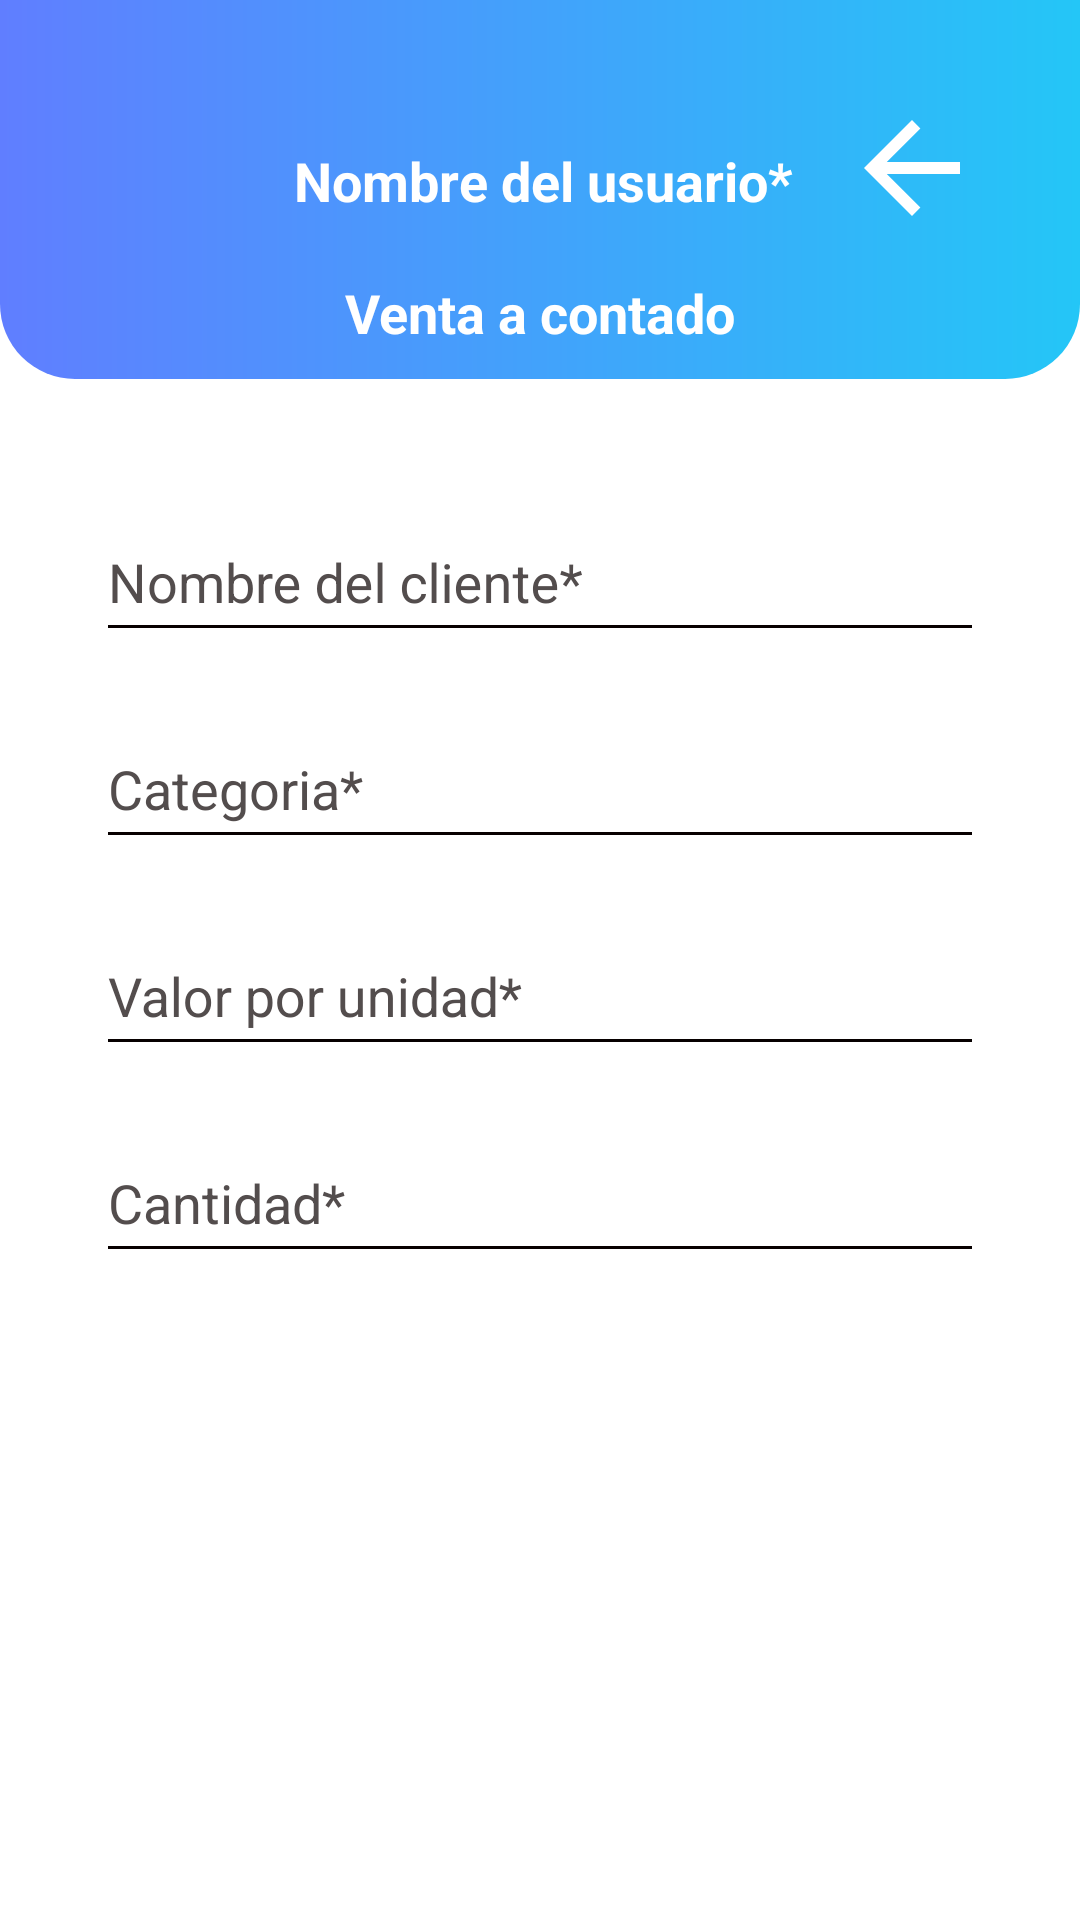

Reconstruct the res/layout file that produces this screen, plus the resources it refers to.
<!-- AndroidManifest.xml: application theme Theme.AppCompat.Light.NoActionBar -->
<!-- res/layout/activity_cash_sale.xml -->
<?xml version="1.0" encoding="utf-8"?>
<androidx.constraintlayout.widget.ConstraintLayout xmlns:android="http://schemas.android.com/apk/res/android"
    xmlns:app="http://schemas.android.com/apk/res-auto"
    android:layout_width="match_parent"
    android:layout_height="match_parent"
    xmlns:tools="http://schemas.android.com/tools"
    android:background="@color/white">

    <LinearLayout
        android:id="@+id/gradiantHome"
        android:layout_width="match_parent"
        android:layout_height="wrap_content"
        android:background="@drawable/border_gradiant"
        android:gravity="center"
        android:orientation="vertical"
        app:layout_constraintEnd_toEndOf="parent"
        app:layout_constraintStart_toStartOf="parent"
        app:layout_constraintTop_toTopOf="parent">

        <LinearLayout
            android:layout_width="match_parent"
            android:layout_height="wrap_content"
            android:orientation="horizontal">

            <ImageView
                android:id="@+id/imgUser"
                android:layout_width="50dp"
                android:layout_height="50dp"
                android:layout_marginStart="32dp"
                android:layout_marginTop="32dp"
                android:contentDescription="@string/descUserImage"
                app:layout_constraintStart_toStartOf="parent"
                app:layout_constraintTop_toTopOf="parent"
                app:srcCompat="@drawable/ic_launcher_background"
                tools:ignore="ImageContrastCheck" />

            <TextView
                android:id="@+id/txtUserName"
                android:layout_width="wrap_content"
                android:layout_height="wrap_content"
                android:layout_marginStart="16dp"
                android:layout_marginTop="48dp"
                android:text="@string/txtUserName"
                android:textAppearance="@style/TextAppearance.AppCompat.Small"
                android:textColor="@color/white"
                android:textSize="18sp"
                android:textStyle="bold"
                app:layout_constraintStart_toEndOf="@+id/imgUser"
                app:layout_constraintTop_toTopOf="@+id/gradiantHome"
                tools:ignore="TextContrastCheck" />

            <LinearLayout
                android:layout_width="match_parent"
                android:layout_height="wrap_content"
                android:gravity="end">

                <ImageButton
                    android:id="@+id/btnBack"
                    android:layout_width="48dp"
                    android:layout_height="48dp"
                    android:layout_marginTop="32dp"
                    android:layout_marginEnd="32dp"
                    android:background="#00FFFFFF"
                    android:contentDescription="@string/descBtnBack"
                    android:scaleType="fitXY"
                    app:srcCompat="?attr/actionModeCloseDrawable"
                    app:tint="@color/white"
                    tools:ignore="ImageContrastCheck,ImageContrastCheck" />
            </LinearLayout>

        </LinearLayout>

        <Space
            android:layout_width="match_parent"
            android:layout_height="10dp"/>


        <TextView
            android:id="@+id/txtNameScreen"
            android:layout_width="wrap_content"
            android:layout_height="wrap_content"
            android:text="@string/txtCashSale"
            android:textAppearance="@style/TextAppearance.AppCompat.Small"
            android:textColor="@color/white"
            android:textSize="18sp"
            android:textStyle="bold"
            tools:ignore="TextContrastCheck" />

        <Space
            android:layout_width="match_parent"
            android:layout_height="10dp" />

    </LinearLayout>

    <androidx.appcompat.widget.LinearLayoutCompat
        android:layout_width="match_parent"
        android:layout_height="wrap_content"
        android:orientation="vertical"
        android:layout_marginStart="32dp"
        android:layout_marginEnd="32dp"
        android:layout_marginTop="32dp"
        app:layout_constraintEnd_toEndOf="parent"
        app:layout_constraintStart_toStartOf="parent"
        app:layout_constraintTop_toBottomOf="@+id/gradiantHome">

        <com.google.android.material.textfield.TextInputLayout
            android:id="@+id/txtNameClient"
            android:layout_width="match_parent"
            android:layout_height="wrap_content"
            android:hint="@string/txtNameClient"
            android:textColorHint="@color/colorHint"
            app:hintTextColor="@color/lineHint">

            <com.google.android.material.textfield.TextInputEditText
                android:layout_width="match_parent"
                android:layout_height="48dp"
                android:backgroundTint="@color/lineHint"
                android:textColorLink="#000000"
                android:inputType="text"/>

        </com.google.android.material.textfield.TextInputLayout>

        <Space
            android:layout_width="match_parent"
            android:layout_height="10dp" />

        <com.google.android.material.textfield.TextInputLayout
            android:id="@+id/txtNameProduct"
            android:layout_width="match_parent"
            android:layout_height="wrap_content"
            android:hint="@string/txtNameProduct"
            android:textColorHint="@color/colorHint"
            app:hintTextColor="@color/lineHint">

            <com.google.android.material.textfield.TextInputEditText
                android:layout_width="match_parent"
                android:layout_height="48dp"
                android:backgroundTint="@color/lineHint"
                android:textColorLink="#000000"
                android:inputType="text"/>

        </com.google.android.material.textfield.TextInputLayout>

        <Space
            android:layout_width="match_parent"
            android:layout_height="10dp" />

        <com.google.android.material.textfield.TextInputLayout
            android:id="@+id/txtValue"
            android:layout_width="match_parent"
            android:layout_height="wrap_content"
            android:hint="@string/txtValue"
            android:textColorHint="@color/colorHint"
            app:hintTextColor="@color/lineHint">

            <com.google.android.material.textfield.TextInputEditText
                android:layout_width="match_parent"
                android:layout_height="48dp"
                android:backgroundTint="@color/lineHint"
                android:textColorLink="#000000"
                android:inputType="number"/>

        </com.google.android.material.textfield.TextInputLayout>

        <Space
            android:layout_width="match_parent"
            android:layout_height="10dp" />

        <com.google.android.material.textfield.TextInputLayout
            android:id="@+id/txtAmount"
            android:layout_width="match_parent"
            android:layout_height="wrap_content"
            android:hint="@string/txtAmount"
            android:textColorHint="@color/colorHint"
            app:hintTextColor="@color/lineHint">

            <com.google.android.material.textfield.TextInputEditText
                android:layout_width="match_parent"
                android:layout_height="48dp"
                android:backgroundTint="@color/lineHint"
                android:textColorLink="#000000"
                android:inputType="number"/>

        </com.google.android.material.textfield.TextInputLayout>

        <Space
            android:layout_width="match_parent"
            android:layout_height="10dp" />

        <androidx.appcompat.widget.LinearLayoutCompat
            android:layout_width="match_parent"
            android:layout_height="wrap_content"
            android:orientation="horizontal">

            <Button
                android:id="@+id/btnContinue"
                android:layout_width="@dimen/dimBtn"
                android:layout_height="wrap_content"
                android:background="@drawable/button_rounded"
                android:text="@string/txtBtnContinue"
                android:textColor="@color/white"
                tools:ignore="TextContrastCheck,TextContrastCheck" />

            <LinearLayout
                android:layout_width="match_parent"
                android:layout_height="wrap_content"
                android:gravity="end">

                <Button
                    android:id="@+id/btnCancel"
                    android:layout_width="@dimen/dimBtn"
                    android:layout_height="wrap_content"
                    android:background="@drawable/button_rounded"
                    android:text="@string/txtBtnCancel"
                    android:textColor="@color/white"
                    tools:ignore="TextContrastCheck" />

            </LinearLayout>



        </androidx.appcompat.widget.LinearLayoutCompat>


    </androidx.appcompat.widget.LinearLayoutCompat>

</androidx.constraintlayout.widget.ConstraintLayout>
<!-- resources referenced by this layout -->
<resources>
  <color name="colorHint">#FF534D4D</color>
  <color name="lineHint">#070000</color>
  <color name="white">#FFFFFFFF</color>
  <dimen name="dimBtn">128dp</dimen>
  <!-- drawable border_gradiant (drawable) -->
  <?xml version="1.0" encoding="utf-8"?>
  <shape xmlns:android="http://schemas.android.com/apk/res/android">
      <gradient
          android:startColor="@color/bluePrimary"
          android:endColor="@color/blueSecondary"
          android:type="linear"
          />
  
      <corners
          android:bottomLeftRadius="25dp"
          android:bottomRightRadius="25dp" />
  </shape>
  <string name="descBtnBack">Boton que al presionar cuelve a la pantalla anterior</string>
  <string name="descUserImage">Imagen de usuario</string>
  <string name="txtAmount" translatable="false">Cantidad*</string>
  <string name="txtBtnCancel" translatable="false">Cancelar</string>
  <string name="txtBtnContinue" translatable="false">Continuar</string>
  <string name="txtCashSale" translatable="false">Venta a contado</string>
  <string name="txtNameClient" translatable="false">Nombre del cliente*</string>
  <string name="txtNameProduct" translatable="false">Categoria*</string>
  <string name="txtUserName" translatable="false">Nombre del usuario*</string>
  <string name="txtValue" translatable="false">Valor por unidad*</string>
  <color name="bluePrimary">#607eff</color>
  <color name="blueSecondary">#24c6f7</color>
</resources>
